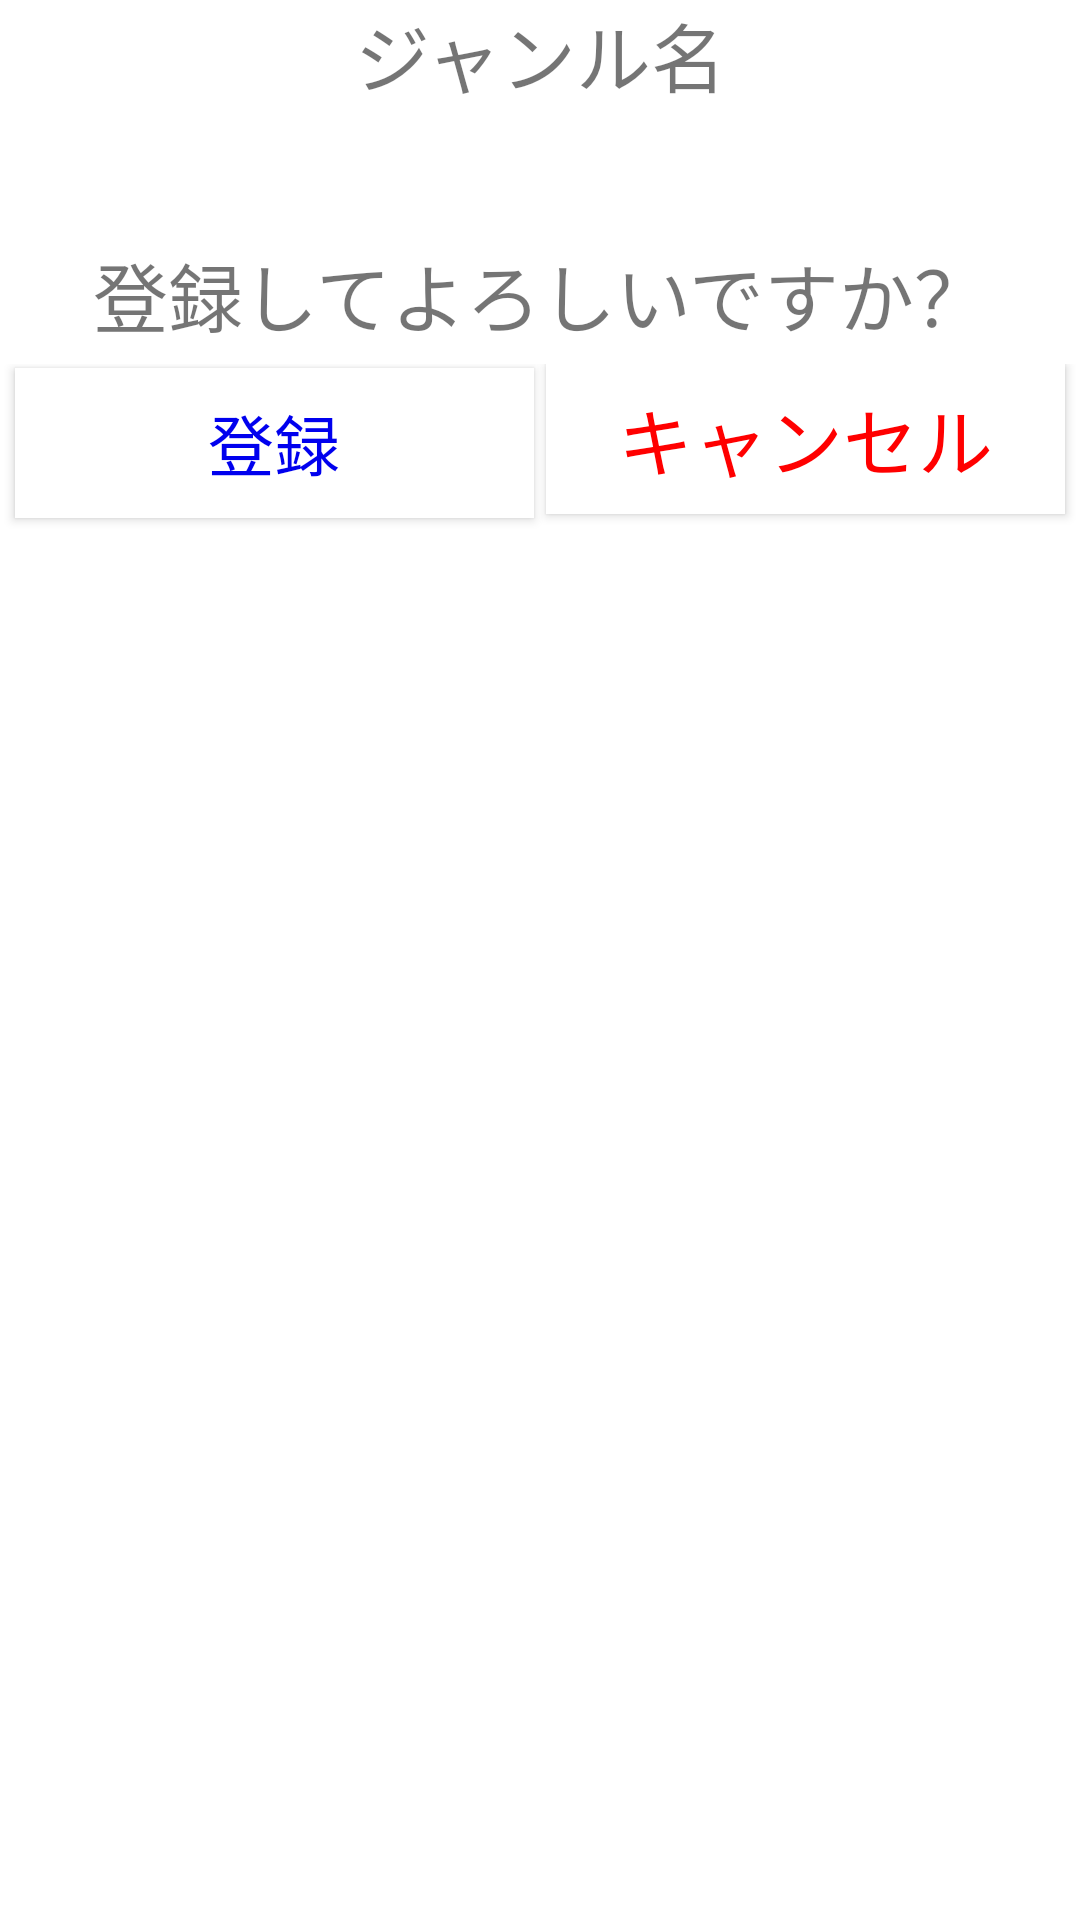

Layout XML and referenced resources for this Android screen:
<!-- AndroidManifest.xml: fallback theme Theme.MaterialComponents.DayNight.NoActionBar -->
<!-- res/layout/dlg_reconfirm_genre_name.xml -->
<?xml version="1.0" encoding="utf-8"?>

<LinearLayout xmlns:android="http://schemas.android.com/apk/res/android"
    android:layout_width="match_parent"
    android:layout_height="match_parent"
    android:orientation="vertical" 
    android:id="@+id/dlg_reconfirm_genre_name_LL_root"
    >

    <LinearLayout
        android:id="@+id/dlg_reconfirm_genre_name_LL_message_genre_name"
        android:layout_width="match_parent"
        android:layout_height="wrap_content" >

        <TextView
            android:id="@+id/dlg_reconfirm_genre_name_tv_message_genre_name"
            android:layout_width="match_parent"
            android:layout_height="wrap_content"
            android:gravity="center"
            android:paddingBottom="5dp"
            
            android:text="@string/dlg_reconfirm_genre_name"
            android:textSize="25dp" 
            
            />
    </LinearLayout>

    <LinearLayout
        android:id="@+id/dlg_reconfirm_genre_name_LL_genre_name"
        android:layout_width="match_parent"
        android:layout_height="wrap_content" >

        <TextView
            android:id="@+id/dlg_reconfirm_genre_name_tv_genre_name"
            android:layout_width="match_parent"
            android:layout_height="wrap_content"
            android:gravity="center"

            android:paddingBottom="5dp"

            android:textSize="25dp" />
    </LinearLayout>

    <LinearLayout
        android:layout_width="match_parent"
        android:layout_height="wrap_content" 

        android:id="@+id/dlg_reconfirm_genre_name_LL_message_reconfirm"
        >

        <TextView
            android:id="@+id/dlg_reconfirm_genre_name_tv_message_reconfirm"
            
            android:layout_width="match_parent"
            android:layout_height="wrap_content"
            
            android:textSize="25dp"
            android:text="@string/generic_message_register"
            
            android:paddingBottom="5dp"
            
            android:gravity="center"
            
            />

    </LinearLayout>

    <LinearLayout
        android:layout_width="match_parent"
        android:layout_height="wrap_content"
        
        android:layout_gravity="center_horizontal"
        android:gravity="center_horizontal"
        
         
        android:id="@+id/dlg_reconfirm_genre_name_LL_buttons"
        >

        <Button
            android:id="@+id/dlg_reconfirm_genre_name_btn_yes"
            android:layout_width="wrap_content"
            android:layout_height="50dp"
            
            android:minWidth="160dp"
            
            android:textSize="22dp"
            android:text="@string/generic_register"
            android:textColor="@color/blue1"
            
            android:layout_weight="1"
            
            android:layout_marginLeft="5dp"
            android:layout_marginRight="2dp"
            android:layout_marginBottom="5dp"
            
            android:background="@color/white"
            
            />

        <Button
            android:id="@+id/dlg_reconfirm_genre_name_btn_cancel"
            
            android:layout_width="wrap_content"
            android:layout_height="50dp"
            
            android:minWidth="160dp"
            
            android:textSize="25dp"
            android:text="@string/generic_cancel"
            android:textColor="@color/red"
            
            android:layout_weight="1"
            
            android:layout_marginLeft="2dp"
            android:layout_marginRight="5dp"
            android:layout_marginBottom="5dp"
            
            android:background="@color/white"
            
            />

    </LinearLayout>

</LinearLayout>
<!-- resources referenced by this layout -->
<resources>
  <color name="blue1">#0000EE</color>
  <color name="red">#ff0000</color>
  <color name="white">#ffffff</color>
  <string name="dlg_reconfirm_genre_name">ジャンル名</string>
  <string name="generic_cancel">キャンセル</string>
  <string name="generic_message_register">登録してよろしいですか？</string>
  <string name="generic_register">登録</string>
</resources>
